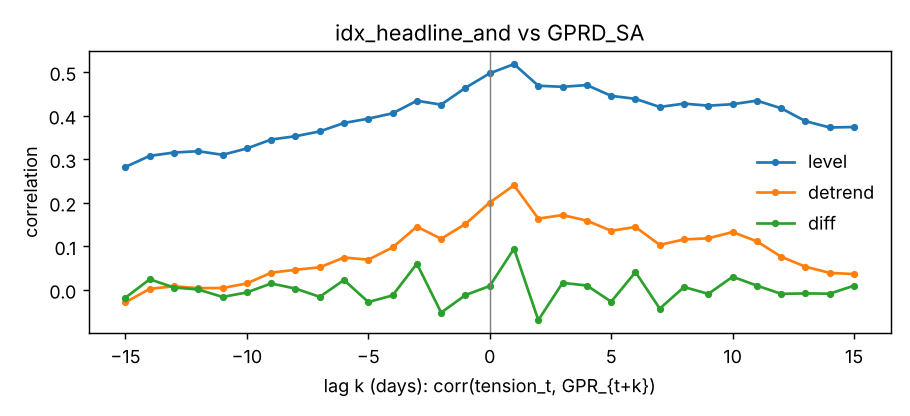

Data behind this chart, as committed beside it:
lag, level, log, detrend, diff
-15, 0.2821, 0.3466, -0.02878, -0.01811
-14, 0.3075, 0.3668, 0.002287, 0.02419
-13, 0.3152, 0.3689, 0.008053, 0.005326
-12, 0.3182, 0.3671, 0.003795, 0.0007777
-11, 0.3099, 0.3646, 0.004238, -0.01639
-10, 0.3245, 0.3741, 0.0146, -0.005986
-9, 0.3451, 0.3888, 0.03939, 0.01458
-8, 0.3526, 0.3928, 0.04601, 0.002862
-7, 0.3637, 0.3943, 0.05171, -0.01605
-6, 0.3831, 0.4082, 0.07419, 0.0225
-5, 0.393, 0.4047, 0.06918, -0.02808
-4, 0.4053, 0.4229, 0.09737, -0.01282
-3, 0.4341, 0.4508, 0.145, 0.06005
-2, 0.4251, 0.433, 0.1171, -0.05234
-1, 0.4638, 0.4547, 0.1513, -0.01201
0, 0.4971, 0.4857, 0.2004, 0.008862
1, 0.5182, 0.5101, 0.24, 0.09446
2, 0.4685, 0.4622, 0.1635, -0.06961
3, 0.4661, 0.4675, 0.1716, 0.01605
4, 0.4701, 0.4605, 0.1588, 0.009812
5, 0.4453, 0.446, 0.1356, -0.02724
6, 0.4385, 0.4527, 0.1442, 0.04073
7, 0.4198, 0.4279, 0.1031, -0.04309
8, 0.4276, 0.4359, 0.1157, 0.006415
9, 0.4228, 0.4394, 0.1183, -0.009293
10, 0.4262, 0.4496, 0.1327, 0.03001
11, 0.4343, 0.4369, 0.1113, 0.009668
12, 0.4168, 0.4173, 0.07594, -0.009224
13, 0.3872, 0.4046, 0.05303, -0.008256
14, 0.3727, 0.398, 0.03889, -0.008804
15, 0.3738, 0.398, 0.03615, 0.009506
